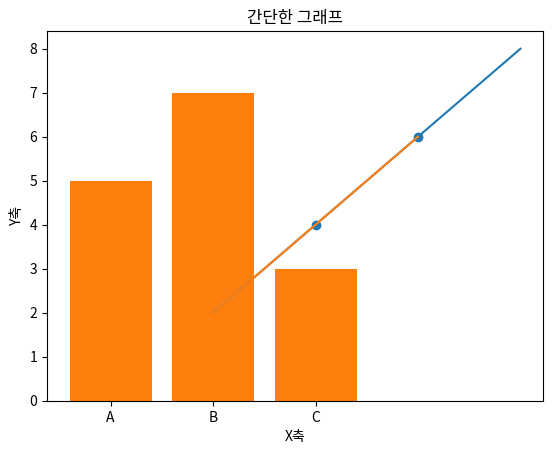

Write Python code to recreate this figure. (Note: this script raises an exception after producing the figure.)
import matplotlib.pyplot as plt

x = [1, 2, 3, 4]
y = [2, 4, 6, 8]

plt.plot(x, y)     
plt.xlabel("X축")
plt.ylabel("Y축")
plt.title("간단한 그래프")
plt.show()

plt.plot([1,2,3], [2,4,6])          # 선그래프

plt.scatter([1,2,3], [2,4,6])       # 산점도

plt.bar(["A","B","C"], [5,7,3])     # 막대그래프

plt.hist(data, bins=10)             # 히스토그램

plt.imshow(image_array)             # 이미지 표시

plt.xlabel('X축 이름')  / plt.ylabel('Y축 이름')

plt.title('그래프 제목')

plt.legend(['실험1', '실험2'])        # 범례 표시

plt.grid(True)                      # 격자 표시 여부

plt.xlim(0, 10)                     # 축 범위 설정

plt.savefig('plot.png')             # 그래프 저장

plt.show()                          # 그래프를 화면에 표시

# 그래프 테마(스타일) 
plt.style.available
plt.style.use('ggplot')          

# 한 화면에 여러 그래프 그리는 SUBPLOT
fig, axs = plt.subplots(2, 2)  # 2x2 레이아웃
axs[0, 0].plot(x, y)
axs[0, 1].scatter(x, y)
axs[1, 0].bar(['A','B','C'], [3,5,2])
axs[1, 1].hist(data, bins=5)

# 색상/마커/선스타일
plt.plot(x, y, color='red', linestyle='--', marker='o')